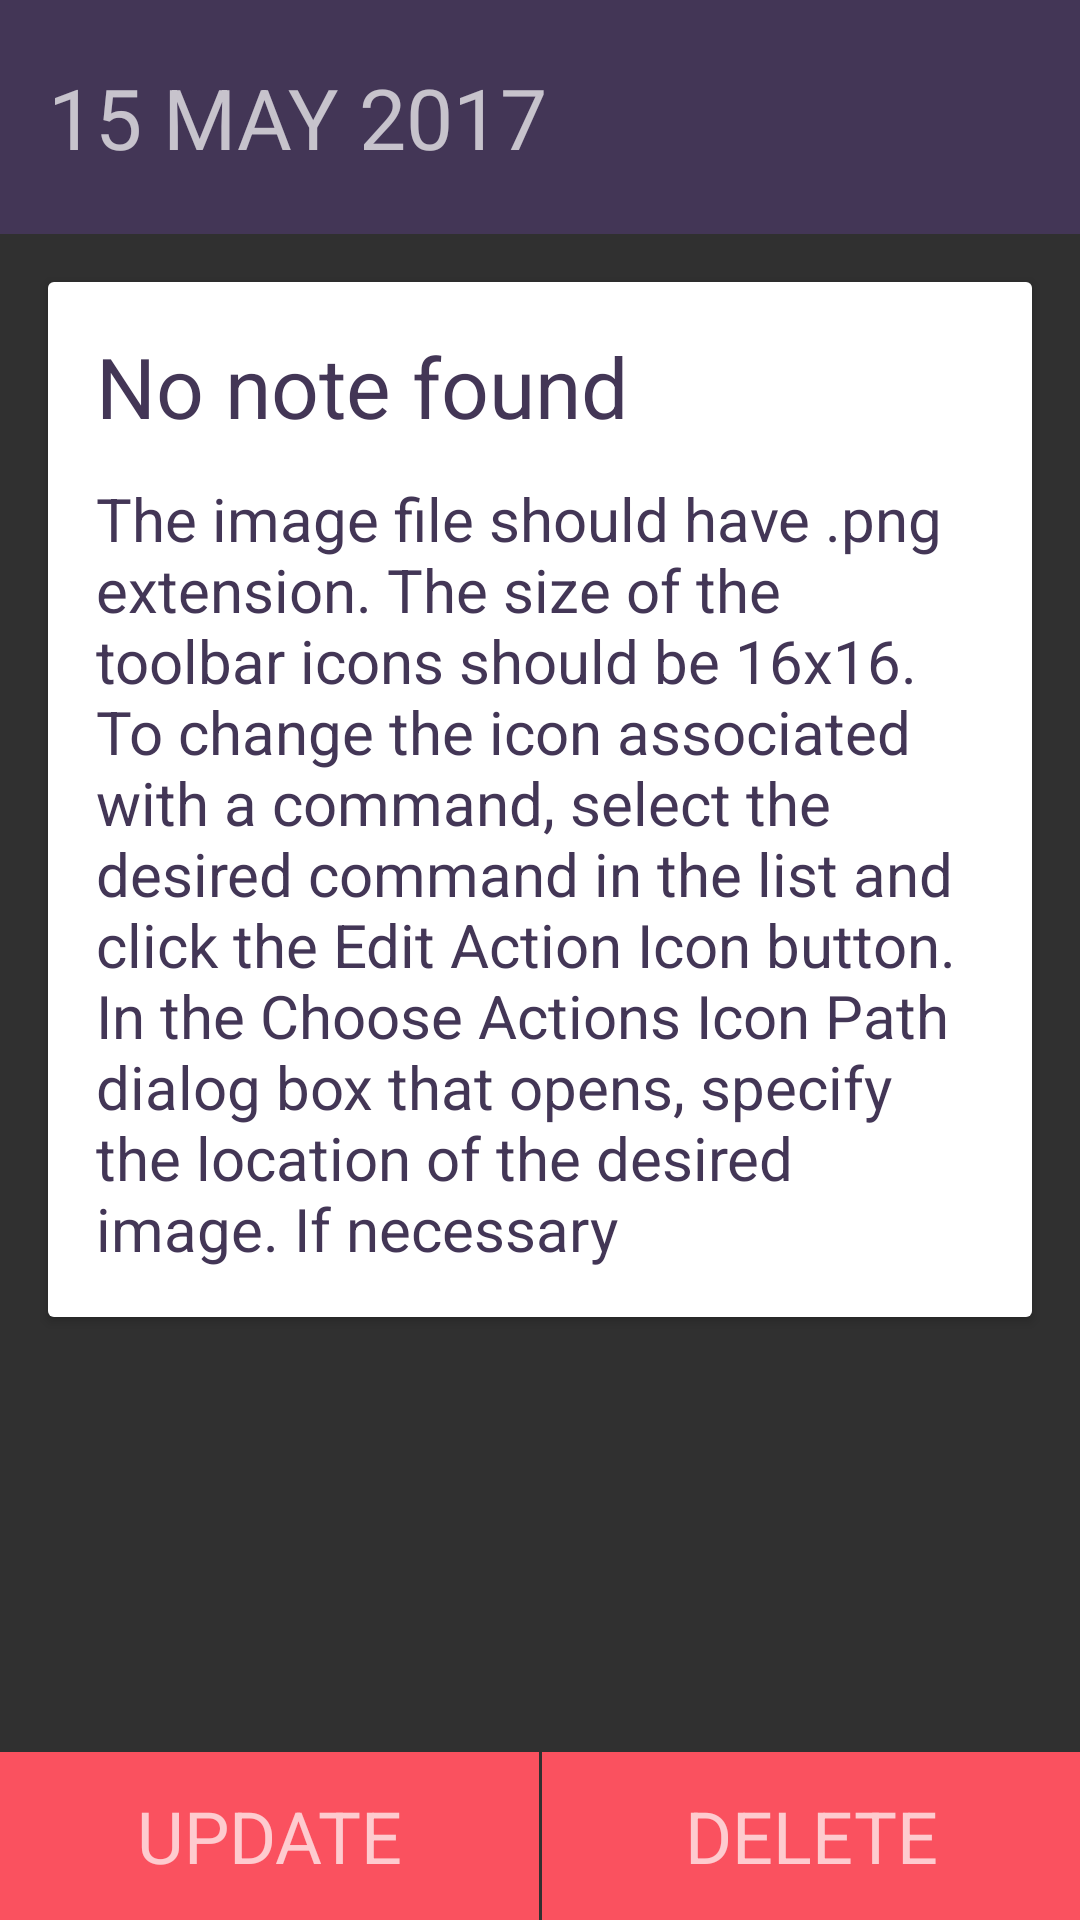

Layout XML and referenced resources for this Android screen:
<!-- AndroidManifest.xml: activity theme FullScreen -->
<!-- res/layout/activity_note_detail.xml -->
<?xml version="1.0" encoding="utf-8"?>
<LinearLayout xmlns:android="http://schemas.android.com/apk/res/android"
    xmlns:app="http://schemas.android.com/apk/res-auto"
    xmlns:tools="http://schemas.android.com/tools"
    android:layout_width="match_parent"
    android:layout_height="match_parent"
    android:orientation="vertical"
    tools:context="com.haikaroseworx.note7app.activity.MainActivity">

    <LinearLayout
        android:layout_width="match_parent"
        android:layout_height="78dp"
        android:background="@color/colorPrimary"
        android:gravity="center|left"
        android:paddingLeft="16dp"
        >
        <TextView
            android:layout_width="wrap_content"
            android:layout_height="wrap_content"
            android:text="15 MAY 2017"
            android:textSize="28dp"
            android:layout_weight="1"
            android:id="@+id/date"
            tools:fontFamily="@font/aclonica" />
        <ImageView
            android:layout_width="38dp"
            android:layout_height="38dp"
            android:layout_marginRight="16dp"
            android:id="@+id/share_button"
            android:src="@mipmap/ic_share"
            />
    </LinearLayout>

    <LinearLayout
        android:layout_width="match_parent"
        android:layout_height="match_parent"
        android:layout_weight="1">

        <android.support.v7.widget.CardView
            android:layout_width="match_parent"
            android:layout_height="wrap_content"
            android:layout_margin="16dp">

            <ScrollView
                android:layout_width="match_parent"
                android:layout_height="match_parent"
                android:background="@color/white">

                <LinearLayout
                    android:layout_width="match_parent"
                    android:layout_height="match_parent"
                    android:orientation="vertical"
                    android:padding="16dp">

                    <TextView
                        android:layout_width="wrap_content"
                        android:layout_height="wrap_content"
                        android:layout_marginBottom="12dp"
                        android:text="No note found"
                        android:id="@+id/note_title"
                        android:textColor="@color/colorPrimary"
                        android:textSize="28sp" />

                    <TextView
                        android:layout_width="wrap_content"
                        android:layout_height="wrap_content"
                        android:id="@+id/note"
                        android:text="The image file should have .png extension. The size of the toolbar icons should be 16x16. To change the icon associated with a command, select the desired command in the list and click the Edit Action Icon button. In the Choose Actions Icon Path dialog box that opens, specify the location of the desired image. If necessary"
                        android:textColor="@color/colorPrimary"
                        android:textSize="20sp" />

                </LinearLayout>
            </ScrollView>
        </android.support.v7.widget.CardView>
    </LinearLayout>


    <LinearLayout
        android:layout_width="match_parent"
        android:layout_height="wrap_content"
        android:orientation="horizontal">

        <TextView
            android:layout_width="match_parent"
            android:layout_height="56dp"
            android:background="#FA515F"
            android:gravity="center"
            android:id="@+id/update"
            android:layout_weight="1"
            android:text="UPDATE"
            android:textSize="24dp" />
        <View
            android:layout_width="1dp"
            android:layout_height="match_parent"/>
        <TextView
            android:layout_width="match_parent"
            android:layout_height="56dp"
            android:background="#FA515F"
            android:gravity="center"
            android:layout_weight="1"
            android:id="@+id/delete"
            android:text="DELETE"
            android:textSize="24dp"
            />
    </LinearLayout>


</LinearLayout>
<!-- resources referenced by this layout -->
<resources>
  <color name="colorPrimary">#433656</color>
  <color name="white">#FFFFFF</color>
  <style name="FullScreen" parent="Theme.AppCompat.NoActionBar">
          
          <item name="colorPrimary">@color/colorPrimary</item>
          <item name="colorPrimaryDark">@color/colorPrimaryDark</item>
          <item name="colorAccent">@color/colorAccent</item>
      </style>
  <color name="colorPrimaryDark">#3c324b</color>
  <color name="colorAccent">#ECBB74</color>
</resources>
